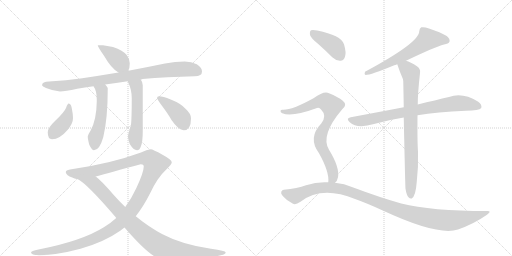
t = 0.00 s
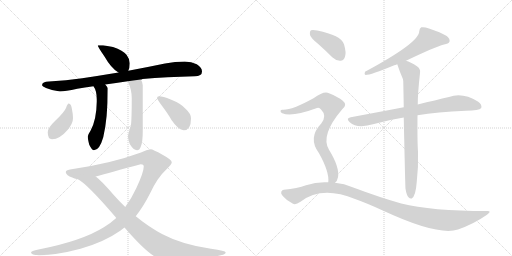
t = 2.30 s
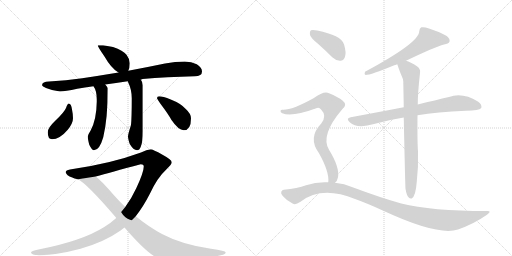
t = 4.60 s
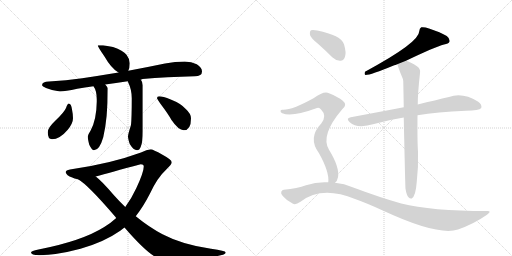
t = 6.90 s
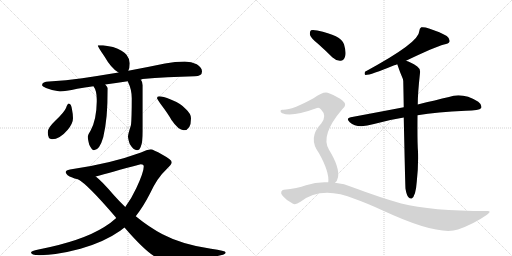
t = 9.19 s
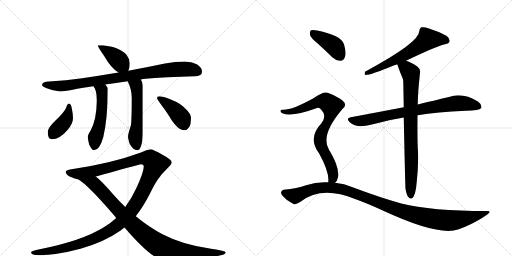
t = 11.49 s

The animated SVG that drew these frames (rendered in a browser with its animation timeline set to each time). Animation: 14 CSS @keyframes rules; one cycle of 11.49 s.

<svg version="1.1" viewBox="0 0 2048 1024" xmlns="http://www.w3.org/2000/svg">
  <g stroke="lightgray" stroke-dasharray="1,1" stroke-width="1" transform="scale(4, 4)">
    <line x1="0" y1="0" x2="256" y2="256"></line>
    <line x1="256" y1="0" x2="0" y2="256"></line>
    <line x1="128" y1="0" x2="128" y2="256"></line>
    <line x1="0" y1="128" x2="256" y2="128"></line>
    <line x1="256" y1="0" x2="512" y2="256"></line>
    <line x1="512" y1="0" x2="256" y2="256"></line>
    <line x1="384" y1="0" x2="384" y2="256"></line>
    <line x1="256" y1="128" x2="512" y2="128"></line>
  </g>
<g transform="scale(1, -1) translate(0, -850)">
   <style type="text/css">
    @keyframes keyframes0 {
      from {
       stroke: black;
       stroke-dashoffset: 398;
       stroke-width: 128;
       }
       56% {
       animation-timing-function: step-end;
       stroke: black;
       stroke-dashoffset: 0;
       stroke-width: 128;
       }
       to {
       stroke: black;
       stroke-width: 1024;
       }
       }
       #make-me-a-hanzi-animation-0 {
         animation: keyframes0 0.573893s both;
         animation-delay: 0.000000s;
         animation-timing-function: linear;
       }
    @keyframes keyframes1 {
      from {
       stroke: black;
       stroke-dashoffset: 878;
       stroke-width: 128;
       }
       74% {
       animation-timing-function: step-end;
       stroke: black;
       stroke-dashoffset: 0;
       stroke-width: 128;
       }
       to {
       stroke: black;
       stroke-width: 1024;
       }
       }
       #make-me-a-hanzi-animation-1 {
         animation: keyframes1 0.964518s both;
         animation-delay: 0.573893s;
         animation-timing-function: linear;
       }
    @keyframes keyframes2 {
      from {
       stroke: black;
       stroke-dashoffset: 515;
       stroke-width: 128;
       }
       63% {
       animation-timing-function: step-end;
       stroke: black;
       stroke-dashoffset: 0;
       stroke-width: 128;
       }
       to {
       stroke: black;
       stroke-width: 1024;
       }
       }
       #make-me-a-hanzi-animation-2 {
         animation: keyframes2 0.669108s both;
         animation-delay: 1.538411s;
         animation-timing-function: linear;
       }
    @keyframes keyframes3 {
      from {
       stroke: black;
       stroke-dashoffset: 534;
       stroke-width: 128;
       }
       63% {
       animation-timing-function: step-end;
       stroke: black;
       stroke-dashoffset: 0;
       stroke-width: 128;
       }
       to {
       stroke: black;
       stroke-width: 1024;
       }
       }
       #make-me-a-hanzi-animation-3 {
         animation: keyframes3 0.684570s both;
         animation-delay: 2.207520s;
         animation-timing-function: linear;
       }
    @keyframes keyframes4 {
      from {
       stroke: black;
       stroke-dashoffset: 400;
       stroke-width: 128;
       }
       57% {
       animation-timing-function: step-end;
       stroke: black;
       stroke-dashoffset: 0;
       stroke-width: 128;
       }
       to {
       stroke: black;
       stroke-width: 1024;
       }
       }
       #make-me-a-hanzi-animation-4 {
         animation: keyframes4 0.575521s both;
         animation-delay: 2.892090s;
         animation-timing-function: linear;
       }
    @keyframes keyframes5 {
      from {
       stroke: black;
       stroke-dashoffset: 403;
       stroke-width: 128;
       }
       57% {
       animation-timing-function: step-end;
       stroke: black;
       stroke-dashoffset: 0;
       stroke-width: 128;
       }
       to {
       stroke: black;
       stroke-width: 1024;
       }
       }
       #make-me-a-hanzi-animation-5 {
         animation: keyframes5 0.577962s both;
         animation-delay: 3.467611s;
         animation-timing-function: linear;
       }
    @keyframes keyframes6 {
      from {
       stroke: black;
       stroke-dashoffset: 1274;
       stroke-width: 128;
       }
       81% {
       animation-timing-function: step-end;
       stroke: black;
       stroke-dashoffset: 0;
       stroke-width: 128;
       }
       to {
       stroke: black;
       stroke-width: 1024;
       }
       }
       #make-me-a-hanzi-animation-6 {
         animation: keyframes6 1.286784s both;
         animation-delay: 4.045573s;
         animation-timing-function: linear;
       }
    @keyframes keyframes7 {
      from {
       stroke: black;
       stroke-dashoffset: 937;
       stroke-width: 128;
       }
       75% {
       animation-timing-function: step-end;
       stroke: black;
       stroke-dashoffset: 0;
       stroke-width: 128;
       }
       to {
       stroke: black;
       stroke-width: 1024;
       }
       }
       #make-me-a-hanzi-animation-7 {
         animation: keyframes7 1.012533s both;
         animation-delay: 5.332357s;
         animation-timing-function: linear;
       }
    @keyframes keyframes8 {
      from {
       stroke: black;
       stroke-dashoffset: 619;
       stroke-width: 128;
       }
       67% {
       animation-timing-function: step-end;
       stroke: black;
       stroke-dashoffset: 0;
       stroke-width: 128;
       }
       to {
       stroke: black;
       stroke-width: 1024;
       }
       }
       #make-me-a-hanzi-animation-8 {
         animation: keyframes8 0.753743s both;
         animation-delay: 6.344889s;
         animation-timing-function: linear;
       }
    @keyframes keyframes9 {
      from {
       stroke: black;
       stroke-dashoffset: 779;
       stroke-width: 128;
       }
       72% {
       animation-timing-function: step-end;
       stroke: black;
       stroke-dashoffset: 0;
       stroke-width: 128;
       }
       to {
       stroke: black;
       stroke-width: 1024;
       }
       }
       #make-me-a-hanzi-animation-9 {
         animation: keyframes9 0.883952s both;
         animation-delay: 7.098633s;
         animation-timing-function: linear;
       }
    @keyframes keyframes10 {
      from {
       stroke: black;
       stroke-dashoffset: 803;
       stroke-width: 128;
       }
       72% {
       animation-timing-function: step-end;
       stroke: black;
       stroke-dashoffset: 0;
       stroke-width: 128;
       }
       to {
       stroke: black;
       stroke-width: 1024;
       }
       }
       #make-me-a-hanzi-animation-10 {
         animation: keyframes10 0.903483s both;
         animation-delay: 7.982585s;
         animation-timing-function: linear;
       }
    @keyframes keyframes11 {
      from {
       stroke: black;
       stroke-dashoffset: 405;
       stroke-width: 128;
       }
       57% {
       animation-timing-function: step-end;
       stroke: black;
       stroke-dashoffset: 0;
       stroke-width: 128;
       }
       to {
       stroke: black;
       stroke-width: 1024;
       }
       }
       #make-me-a-hanzi-animation-11 {
         animation: keyframes11 0.579590s both;
         animation-delay: 8.886068s;
         animation-timing-function: linear;
       }
    @keyframes keyframes12 {
      from {
       stroke: black;
       stroke-dashoffset: 788;
       stroke-width: 128;
       }
       72% {
       animation-timing-function: step-end;
       stroke: black;
       stroke-dashoffset: 0;
       stroke-width: 128;
       }
       to {
       stroke: black;
       stroke-width: 1024;
       }
       }
       #make-me-a-hanzi-animation-12 {
         animation: keyframes12 0.891276s both;
         animation-delay: 9.465658s;
         animation-timing-function: linear;
       }
    @keyframes keyframes13 {
      from {
       stroke: black;
       stroke-dashoffset: 1087;
       stroke-width: 128;
       }
       78% {
       animation-timing-function: step-end;
       stroke: black;
       stroke-dashoffset: 0;
       stroke-width: 128;
       }
       to {
       stroke: black;
       stroke-width: 1024;
       }
       }
       #make-me-a-hanzi-animation-13 {
         animation: keyframes13 1.134603s both;
         animation-delay: 10.356934s;
         animation-timing-function: linear;
       }
</style>
<path d="M 412 669 L 391 669 Q 391 663 416 627 Q 446 575 474 560 C 500 545 502 544 513 567 Q 519 577 519 597 Q 519 614 506 631 Q 493 648 452 662 L 412 669 Z" fill="lightgray"></path> 
<path d="M 474 560 Q 396 547 329 537 Q 265 528 196 524 Q 169 524 168 509 Q 169 504 184 498 Q 213 486 240 484 Q 260 484 309 495 Q 338 500 374 505 L 421 512 Q 462 518 511 525 L 563 532 Q 566 532 570 534 Q 666 542 779 545 Q 808 545 808 564 Q 808 580 787 593 Q 766 604 739 604 Q 701 604 660 596 Q 583 580 513 567 L 474 560 Z" fill="lightgray"></path> 
<path d="M 374 505 Q 387 487 387 453 L 387 443 Q 386 370 362 327 Q 352 312 351 304 Q 351 294 357 271 Q 368 249 376 249 Q 398 249 413 301 Q 431 375 431 497 Q 429 503 421 512 C 402 535 359 531 374 505 Z" fill="lightgray"></path> 
<path d="M 511 525 Q 511 524 512 522 Q 527 492 527 457 Q 527 379 524 350 Q 512 313 512 304 Q 512 295 519 274 Q 534 249 548 249 Q 558 249 563 263 Q 571 281 571 325 L 571 509 Q 571 521 563 532 C 548 558 499 553 511 525 Z" fill="lightgray"></path> 
<path d="M 275 436 Q 270 436 264 418 Q 257 401 222 368 Q 191 339 191 321 Q 191 293 208 293 Q 239 293 271 331 Q 292 357 292 377 Q 292 393 288 412 Q 285 436 275 436 Z" fill="lightgray"></path> 
<path d="M 636 465 Q 628 465 628 457 Q 628 455 644 432 Q 672 395 686 370 Q 714 329 735 329 Q 764 329 764 377 Q 764 395 743 414 Q 724 436 683 452 Q 651 465 636 465 Z" fill="lightgray"></path> 
<path d="M 603 253 Q 587 251 564 240 Q 442 195 280 172 Q 263 169 263 161 Q 265 148 289 140 Q 296 135 312 133 L 383 144 Q 440 160 563 193 Q 575 193 575 184 Q 575 161 545 97 Q 525 54 501 22 L 465 -22 Q 442 -43 417 -58 Q 328 -114 154 -148 Q 124 -154 124 -160 Q 124 -170 156 -171 Q 228 -170 322 -145 Q 417 -118 481 -73 Q 488 -68 498 -60 L 543 -15 Q 573 23 600 76 Q 629 139 667 174 Q 687 193 687 201 Q 687 211 650 231 Q 611 253 603 253 Z" fill="lightgray"></path> 
<path d="M 312 133 Q 351 112 462 -18 Q 463 -19 465 -22 L 498 -60 Q 586 -162 630 -182 Q 649 -191 672 -191 Q 708 -191 821 -180 Q 903 -173 903 -160 Q 903 -153 844 -145 Q 730 -129 650 -87 Q 597 -59 543 -15 L 501 22 Q 478 44 454 71 Q 408 125 383 144 C 360 164 287 150 312 133 Z" fill="lightgray"></path> 
<path d="M 1624 607 Q 1739 662 1776 672 Q 1794 675 1798 683 Q 1801 695 1787 706 Q 1763 721 1716 736 Q 1698 743 1685 741 Q 1678 737 1677 725 Q 1678 680 1460 563 Q 1456 553 1462 550 Q 1483 550 1577 589 Q 1581 590 1589 593 L 1624 607 Z" fill="lightgray"></path> 
<path d="M 1670 389 Q 1748 402 1863 407 Q 1917 407 1925 418 Q 1929 431 1913 443 Q 1850 482 1796 462 Q 1744 450 1671 432 L 1615 421 Q 1516 402 1403 381 Q 1382 377 1399 361 Q 1429 334 1496 354 Q 1551 370 1615 380 L 1670 389 Z" fill="lightgray"></path> 
<path d="M 1622 95 Q 1626 70 1634 61 Q 1640 54 1647 56 Q 1663 66 1667 123 Q 1674 184 1672 244 Q 1669 281 1670 389 L 1671 432 Q 1671 477 1680 558 Q 1683 574 1669 584 Q 1641 603 1624 607 C 1596 617 1579 621 1589 593 Q 1599 563 1612 533 Q 1612 530 1613 526 Q 1614 480 1615 421 L 1615 380 Q 1621 100 1622 95 Z" fill="lightgray"></path> 
<path d="M 1274 673 Q 1301 649 1329 621 Q 1345 606 1362 607 Q 1375 607 1380 623 Q 1386 639 1376 673 Q 1364 709 1269 728 Q 1251 732 1244 729 Q 1238 725 1240 710 Q 1244 697 1274 673 Z" fill="lightgray"></path> 
<path d="M 1340 119 Q 1349 126 1352 141 Q 1359 181 1316 251 Q 1280 309 1369 413 Q 1391 431 1371 447 Q 1352 463 1316 477 Q 1298 489 1254 457 Q 1167 409 1131 411 Q 1124 412 1122 407 Q 1121 401 1129 397 Q 1168 381 1268 418 Q 1277 422 1285 411 Q 1309 387 1285 356 Q 1230 299 1276 237 Q 1318 162 1313 121 C 1313 91 1323 94 1340 119 Z" fill="lightgray"></path> 
<path d="M 1313 121 Q 1268 124 1224 109 Q 1190 96 1135 91 Q 1129 91 1125 83 Q 1122 76 1131 66 Q 1147 47 1172 35 Q 1182 29 1202 43 Q 1286 109 1420 54 Q 1466 38 1531 8 Q 1753 -95 1832 -68 Q 1895 -46 1948 -9 Q 1970 7 1947 6 Q 1725 6 1605 36 Q 1520 60 1413 100 Q 1376 116 1340 119 L 1313 121 Z" fill="lightgray"></path> 
      <clipPath id="make-me-a-hanzi-clip-0">
      <path d="M 412 669 L 391 669 Q 391 663 416 627 Q 446 575 474 560 C 500 545 502 544 513 567 Q 519 577 519 597 Q 519 614 506 631 Q 493 648 452 662 L 412 669 Z" fill="lightgray"></path>
      </clipPath>
      <path clip-path="url(#make-me-a-hanzi-clip-0)" d="M 396 668 L 463 620 L 504 577 " fill="none" id="make-me-a-hanzi-animation-0" stroke-dasharray="270 540" stroke-linecap="round"></path>

      <clipPath id="make-me-a-hanzi-clip-1">
      <path d="M 474 560 Q 396 547 329 537 Q 265 528 196 524 Q 169 524 168 509 Q 169 504 184 498 Q 213 486 240 484 Q 260 484 309 495 Q 338 500 374 505 L 421 512 Q 462 518 511 525 L 563 532 Q 566 532 570 534 Q 666 542 779 545 Q 808 545 808 564 Q 808 580 787 593 Q 766 604 739 604 Q 701 604 660 596 Q 583 580 513 567 L 474 560 Z" fill="lightgray"></path>
      </clipPath>
      <path clip-path="url(#make-me-a-hanzi-clip-1)" d="M 176 512 L 236 506 L 279 509 L 703 573 L 762 573 L 791 563 " fill="none" id="make-me-a-hanzi-animation-1" stroke-dasharray="750 1500" stroke-linecap="round"></path>

      <clipPath id="make-me-a-hanzi-clip-2">
      <path d="M 374 505 Q 387 487 387 453 L 387 443 Q 386 370 362 327 Q 352 312 351 304 Q 351 294 357 271 Q 368 249 376 249 Q 398 249 413 301 Q 431 375 431 497 Q 429 503 421 512 C 402 535 359 531 374 505 Z" fill="lightgray"></path>
      </clipPath>
      <path clip-path="url(#make-me-a-hanzi-clip-2)" d="M 382 503 L 408 486 L 410 453 L 401 361 L 383 306 L 378 262 " fill="none" id="make-me-a-hanzi-animation-2" stroke-dasharray="387 774" stroke-linecap="round"></path>

      <clipPath id="make-me-a-hanzi-clip-3">
      <path d="M 511 525 Q 511 524 512 522 Q 527 492 527 457 Q 527 379 524 350 Q 512 313 512 304 Q 512 295 519 274 Q 534 249 548 249 Q 558 249 563 263 Q 571 281 571 325 L 571 509 Q 571 521 563 532 C 548 558 499 553 511 525 Z" fill="lightgray"></path>
      </clipPath>
      <path clip-path="url(#make-me-a-hanzi-clip-3)" d="M 518 526 L 520 518 L 547 501 L 548 348 L 541 290 L 547 264 " fill="none" id="make-me-a-hanzi-animation-3" stroke-dasharray="406 812" stroke-linecap="round"></path>

      <clipPath id="make-me-a-hanzi-clip-4">
      <path d="M 275 436 Q 270 436 264 418 Q 257 401 222 368 Q 191 339 191 321 Q 191 293 208 293 Q 239 293 271 331 Q 292 357 292 377 Q 292 393 288 412 Q 285 436 275 436 Z" fill="lightgray"></path>
      </clipPath>
      <path clip-path="url(#make-me-a-hanzi-clip-4)" d="M 276 429 L 266 375 L 208 308 " fill="none" id="make-me-a-hanzi-animation-4" stroke-dasharray="272 544" stroke-linecap="round"></path>

      <clipPath id="make-me-a-hanzi-clip-5">
      <path d="M 636 465 Q 628 465 628 457 Q 628 455 644 432 Q 672 395 686 370 Q 714 329 735 329 Q 764 329 764 377 Q 764 395 743 414 Q 724 436 683 452 Q 651 465 636 465 Z" fill="lightgray"></path>
      </clipPath>
      <path clip-path="url(#make-me-a-hanzi-clip-5)" d="M 636 457 L 701 408 L 727 376 L 736 353 " fill="none" id="make-me-a-hanzi-animation-5" stroke-dasharray="275 550" stroke-linecap="round"></path>

      <clipPath id="make-me-a-hanzi-clip-6">
      <path d="M 603 253 Q 587 251 564 240 Q 442 195 280 172 Q 263 169 263 161 Q 265 148 289 140 Q 296 135 312 133 L 383 144 Q 440 160 563 193 Q 575 193 575 184 Q 575 161 545 97 Q 525 54 501 22 L 465 -22 Q 442 -43 417 -58 Q 328 -114 154 -148 Q 124 -154 124 -160 Q 124 -170 156 -171 Q 228 -170 322 -145 Q 417 -118 481 -73 Q 488 -68 498 -60 L 543 -15 Q 573 23 600 76 Q 629 139 667 174 Q 687 193 687 201 Q 687 211 650 231 Q 611 253 603 253 Z" fill="lightgray"></path>
      </clipPath>
      <path clip-path="url(#make-me-a-hanzi-clip-6)" d="M 272 160 L 316 155 L 393 169 L 565 216 L 601 213 L 621 194 L 549 42 L 497 -25 L 461 -57 L 400 -94 L 341 -119 L 231 -149 L 129 -161 " fill="none" id="make-me-a-hanzi-animation-6" stroke-dasharray="1146 2292" stroke-linecap="round"></path>

      <clipPath id="make-me-a-hanzi-clip-7">
      <path d="M 312 133 Q 351 112 462 -18 Q 463 -19 465 -22 L 498 -60 Q 586 -162 630 -182 Q 649 -191 672 -191 Q 708 -191 821 -180 Q 903 -173 903 -160 Q 903 -153 844 -145 Q 730 -129 650 -87 Q 597 -59 543 -15 L 501 22 Q 478 44 454 71 Q 408 125 383 144 C 360 164 287 150 312 133 Z" fill="lightgray"></path>
      </clipPath>
      <path clip-path="url(#make-me-a-hanzi-clip-7)" d="M 323 130 L 377 114 L 529 -47 L 643 -136 L 668 -146 L 767 -159 L 899 -160 " fill="none" id="make-me-a-hanzi-animation-7" stroke-dasharray="809 1618" stroke-linecap="round"></path>

      <clipPath id="make-me-a-hanzi-clip-8">
      <path d="M 1624 607 Q 1739 662 1776 672 Q 1794 675 1798 683 Q 1801 695 1787 706 Q 1763 721 1716 736 Q 1698 743 1685 741 Q 1678 737 1677 725 Q 1678 680 1460 563 Q 1456 553 1462 550 Q 1483 550 1577 589 Q 1581 590 1589 593 L 1624 607 Z" fill="lightgray"></path>
      </clipPath>
      <path clip-path="url(#make-me-a-hanzi-clip-8)" d="M 1787 688 L 1712 694 L 1610 625 L 1540 588 L 1501 576 L 1492 567 L 1474 567 L 1465 557 " fill="none" id="make-me-a-hanzi-animation-8" stroke-dasharray="491 982" stroke-linecap="round"></path>

      <clipPath id="make-me-a-hanzi-clip-9">
      <path d="M 1670 389 Q 1748 402 1863 407 Q 1917 407 1925 418 Q 1929 431 1913 443 Q 1850 482 1796 462 Q 1744 450 1671 432 L 1615 421 Q 1516 402 1403 381 Q 1382 377 1399 361 Q 1429 334 1496 354 Q 1551 370 1615 380 L 1670 389 Z" fill="lightgray"></path>
      </clipPath>
      <path clip-path="url(#make-me-a-hanzi-clip-9)" d="M 1401 371 L 1452 367 L 1811 435 L 1866 435 L 1916 424 " fill="none" id="make-me-a-hanzi-animation-9" stroke-dasharray="651 1302" stroke-linecap="round"></path>

      <clipPath id="make-me-a-hanzi-clip-10">
      <path d="M 1622 95 Q 1626 70 1634 61 Q 1640 54 1647 56 Q 1663 66 1667 123 Q 1674 184 1672 244 Q 1669 281 1670 389 L 1671 432 Q 1671 477 1680 558 Q 1683 574 1669 584 Q 1641 603 1624 607 C 1596 617 1579 621 1589 593 Q 1599 563 1612 533 Q 1612 530 1613 526 Q 1614 480 1615 421 L 1615 380 Q 1621 100 1622 95 Z" fill="lightgray"></path>
      </clipPath>
      <path clip-path="url(#make-me-a-hanzi-clip-10)" d="M 1597 589 L 1627 574 L 1644 552 L 1643 66 " fill="none" id="make-me-a-hanzi-animation-10" stroke-dasharray="675 1350" stroke-linecap="round"></path>

      <clipPath id="make-me-a-hanzi-clip-11">
      <path d="M 1274 673 Q 1301 649 1329 621 Q 1345 606 1362 607 Q 1375 607 1380 623 Q 1386 639 1376 673 Q 1364 709 1269 728 Q 1251 732 1244 729 Q 1238 725 1240 710 Q 1244 697 1274 673 Z" fill="lightgray"></path>
      </clipPath>
      <path clip-path="url(#make-me-a-hanzi-clip-11)" d="M 1250 721 L 1331 670 L 1361 626 " fill="none" id="make-me-a-hanzi-animation-11" stroke-dasharray="277 554" stroke-linecap="round"></path>

      <clipPath id="make-me-a-hanzi-clip-12">
      <path d="M 1340 119 Q 1349 126 1352 141 Q 1359 181 1316 251 Q 1280 309 1369 413 Q 1391 431 1371 447 Q 1352 463 1316 477 Q 1298 489 1254 457 Q 1167 409 1131 411 Q 1124 412 1122 407 Q 1121 401 1129 397 Q 1168 381 1268 418 Q 1277 422 1285 411 Q 1309 387 1285 356 Q 1230 299 1276 237 Q 1318 162 1313 121 C 1313 91 1323 94 1340 119 Z" fill="lightgray"></path>
      </clipPath>
      <path clip-path="url(#make-me-a-hanzi-clip-12)" d="M 1129 404 L 1197 411 L 1292 445 L 1326 426 L 1319 379 L 1287 323 L 1280 291 L 1283 269 L 1328 176 L 1333 148 L 1320 126 " fill="none" id="make-me-a-hanzi-animation-12" stroke-dasharray="660 1320" stroke-linecap="round"></path>

      <clipPath id="make-me-a-hanzi-clip-13">
      <path d="M 1313 121 Q 1268 124 1224 109 Q 1190 96 1135 91 Q 1129 91 1125 83 Q 1122 76 1131 66 Q 1147 47 1172 35 Q 1182 29 1202 43 Q 1286 109 1420 54 Q 1466 38 1531 8 Q 1753 -95 1832 -68 Q 1895 -46 1948 -9 Q 1970 7 1947 6 Q 1725 6 1605 36 Q 1520 60 1413 100 Q 1376 116 1340 119 L 1313 121 Z" fill="lightgray"></path>
      </clipPath>
      <path clip-path="url(#make-me-a-hanzi-clip-13)" d="M 1136 79 L 1182 67 L 1278 99 L 1371 93 L 1595 9 L 1747 -28 L 1826 -30 L 1937 -2 " fill="none" id="make-me-a-hanzi-animation-13" stroke-dasharray="959 1918" stroke-linecap="round"></path>

</g>
</svg>
